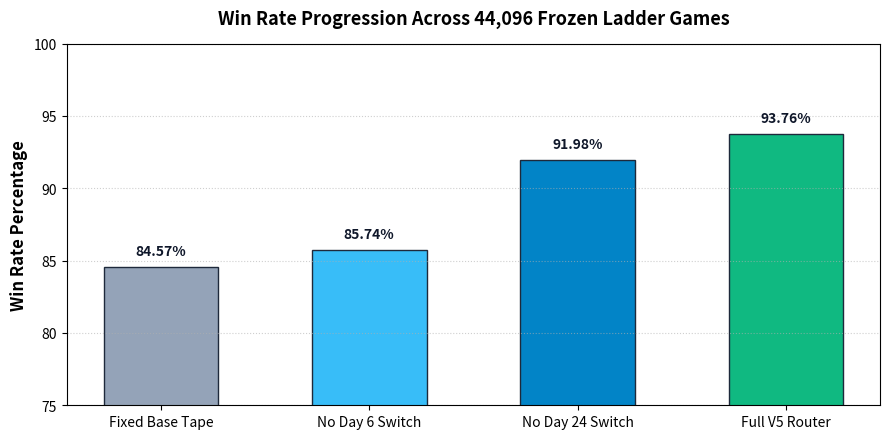

Write the Python code that produced this figure.
import matplotlib.pyplot as plt
variants = ['Fixed Base Tape', 'No Day 6 Switch', 'No Day 24 Switch', 'Full V5 Router']
win_rates = [84.57, 85.74, 91.98, 93.76]
colors = ['#94a3b8', '#38bdf8', '#0284c7', '#10b981']
plt.figure(figsize=(9, 4.5), dpi=120)
bars = plt.bar(variants, win_rates, color=colors, width=0.55, edgecolor='#1e293b')
plt.ylabel('Win Rate Percentage', fontsize=12, fontweight='bold')
plt.title('Win Rate Progression Across 44,096 Frozen Ladder Games', fontsize=13, fontweight='bold', pad=14)
plt.ylim(75, 100)
plt.grid(axis='y', linestyle=':', alpha=0.6)
for bar in bars:
    height = bar.get_height()
    plt.text(bar.get_x() + bar.get_width() / 2.0, height + 0.6, f'{height:.2f}%', ha='center', va='bottom', fontsize=10, fontweight='bold', color='#0f172a')
plt.tight_layout()
plt.show()
